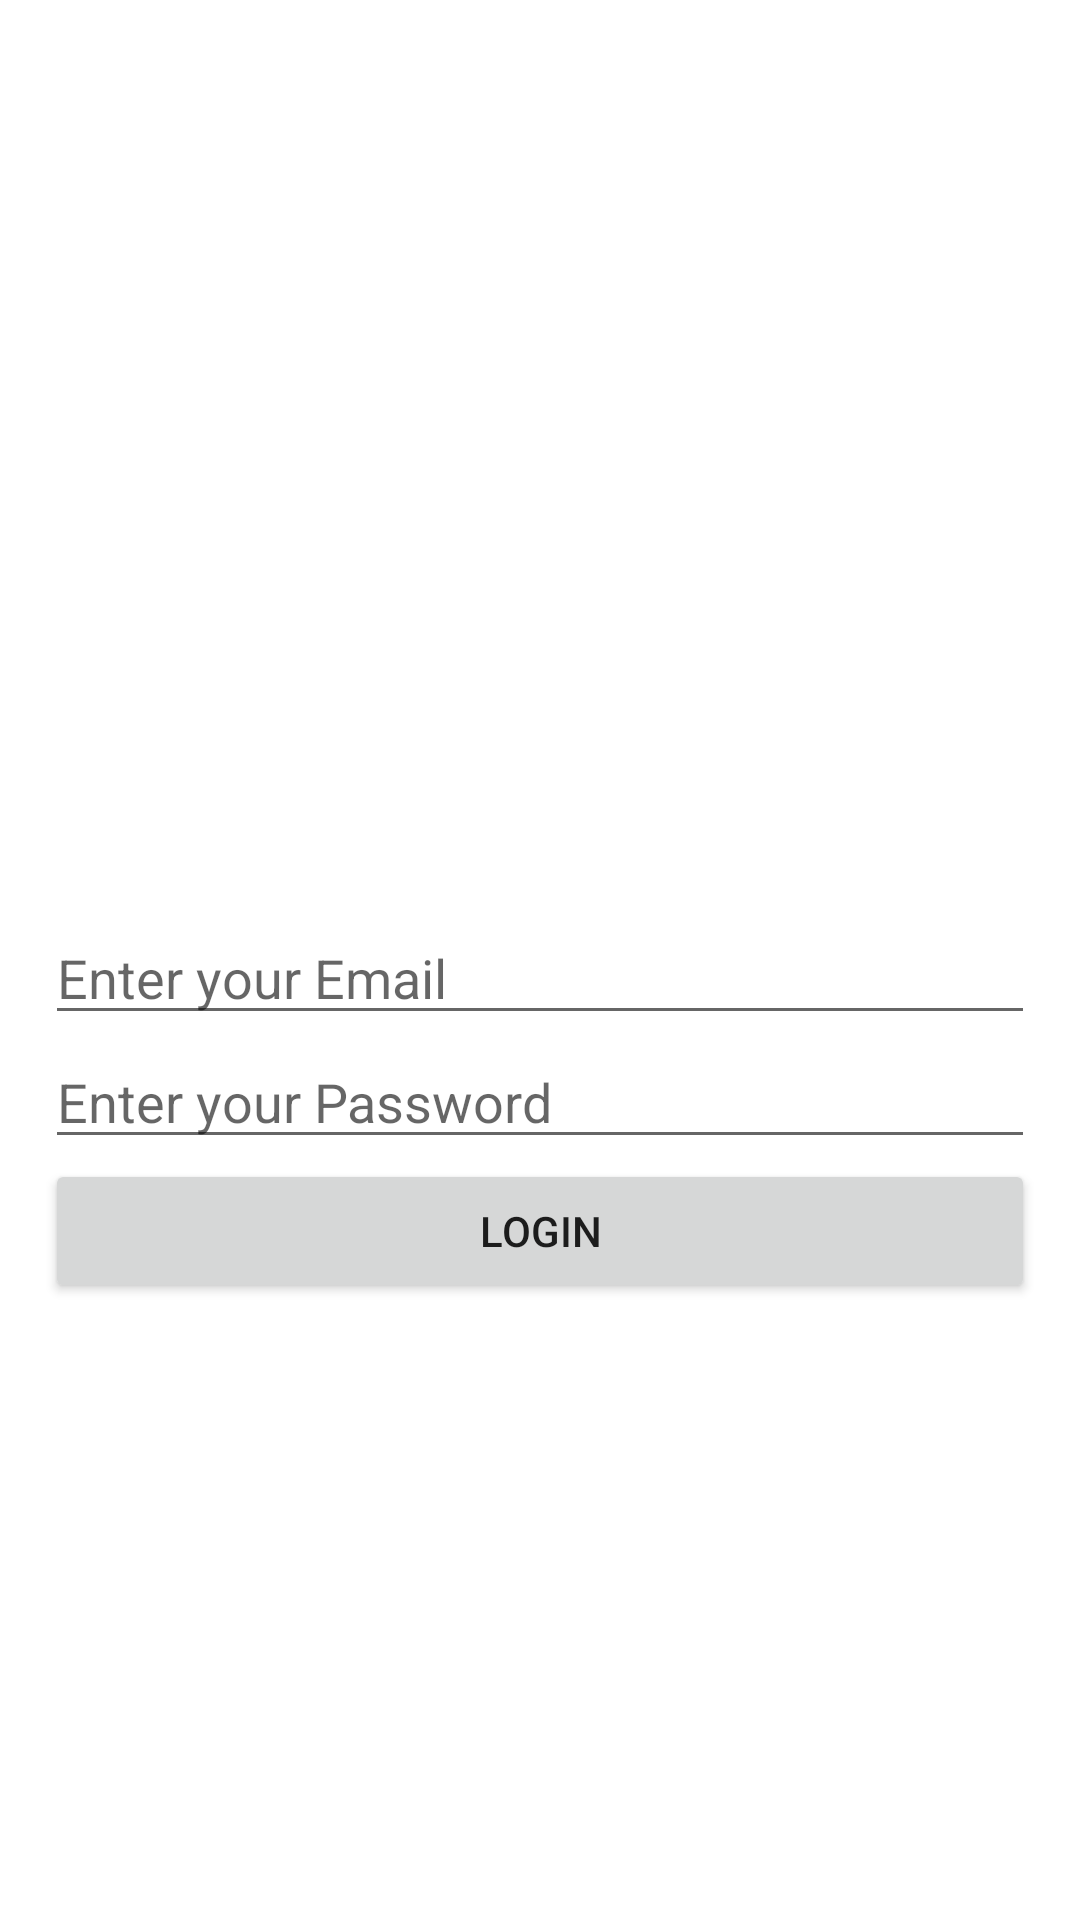

Reconstruct the res/layout file that produces this screen, plus the resources it refers to.
<!-- AndroidManifest.xml: application theme Theme.LoginFireBase -->
<!-- res/layout/activity_login.xml -->
<?xml version="1.0" encoding="utf-8"?>
<LinearLayout
    xmlns:android="http://schemas.android.com/apk/res/android"
    xmlns:tools="http://schemas.android.com/tools"
    android:layout_width="match_parent"
    android:layout_height="match_parent"
    android:gravity="center_vertical"
    android:orientation="vertical"
    android:padding="15dp"
    tools:context=".login">
    <ImageView
        android:layout_width="50dp"
        android:layout_height="50dp"
        android:layout_marginBottom="@android:dimen/app_icon_size"
        android:layout_gravity="center"
        android:src="@mipmap/ic_launcher"/>
    <EditText
        android:id="@+id/email"
        android:layout_width="match_parent"
        android:layout_height="wrap_content"
        android:hint="Enter your Email" />
    <EditText
        android:id="@+id/password"
        android:layout_width="match_parent"
        android:layout_height="wrap_content"
        android:hint="Enter your Password"
        android:inputType="textPassword" />
    <Button
        android:id="@+id/login"
        android:layout_width="match_parent"
        android:layout_height="wrap_content"
        android:text="Login" />

    <ProgressBar
        android:id="@+id/progressBar"
        android:layout_gravity="center"
        android:layout_marginTop="@dimen/cardview_compat_inset_shadow"
        android:layout_width="wrap_content"
        android:layout_height="wrap_content"
        android:visibility="gone" />
</LinearLayout>
<!-- resources referenced by this layout -->
<resources>
  <style name="Theme.LoginFireBase" parent="Theme.MaterialComponents.DayNight.DarkActionBar">
          <item name="colorPrimary">@color/purple_500</item>
          <item name="colorPrimaryVariant">@color/purple_700</item>
          <item name="colorOnPrimary">@color/white</item>
          <item name="colorSecondary">@color/teal_200</item>
          <item name="colorSecondaryVariant">@color/teal_700</item>
          <item name="colorOnSecondary">@color/black</item>
          <item name="android:statusBarColor" tools:targetApi="l">?attr/colorPrimaryVariant</item>
      </style>
  <!-- not gathered from this repository: default colours our renderer supplied (Android Studio template values) -->
  <color name="purple_500">#FF6200EE</color>
  <color name="purple_700">#FF3700B3</color>
  <color name="teal_200">#FF03DAC5</color>
  <color name="teal_700">#FF018786</color>
  <color name="black">#FF000000</color>
  <color name="white">#FFFFFFFF</color>
</resources>
